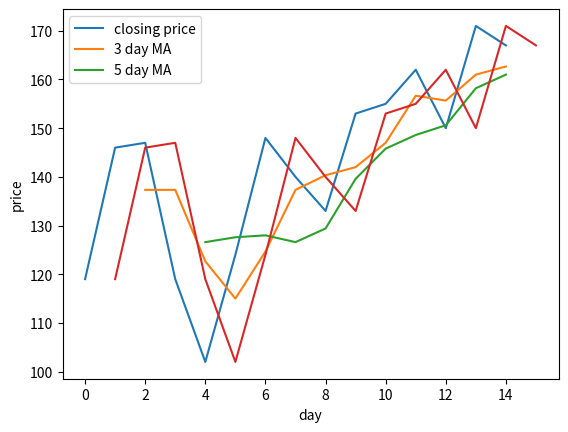

This figure's Python source:
# Using this dataset, add a column with the 3 and 5-day moving averages for the closing prices. Then, visualize the output with a line chart.

import pandas as pd
import seaborn as sns
import matplotlib.pyplot as plt

raw_data = {'day': [1,2,3,4,5,6,7,8,9,10,11,12,13,14,15], 

        'price': [119, 146, 147, 119, 102, 124, 148, 140, 133, 153, 155, 162, 150, 171, 167]

        }

df = pd.DataFrame(raw_data, columns = ['day', 'price'])

df['3day'] = df.price.rolling(3).mean()
df['5day'] = df.price.rolling(5).mean()
df['3dayCum'] = df.price.expanding(3).mean()

plt.plot(df.price, label='closing price')
plt.plot(df['3day'], label='3 day MA')
plt.plot(df['5day'], label='5 day MA')
plt.legend(loc=2)

sns.lineplot(x=df.day, y=df.price)